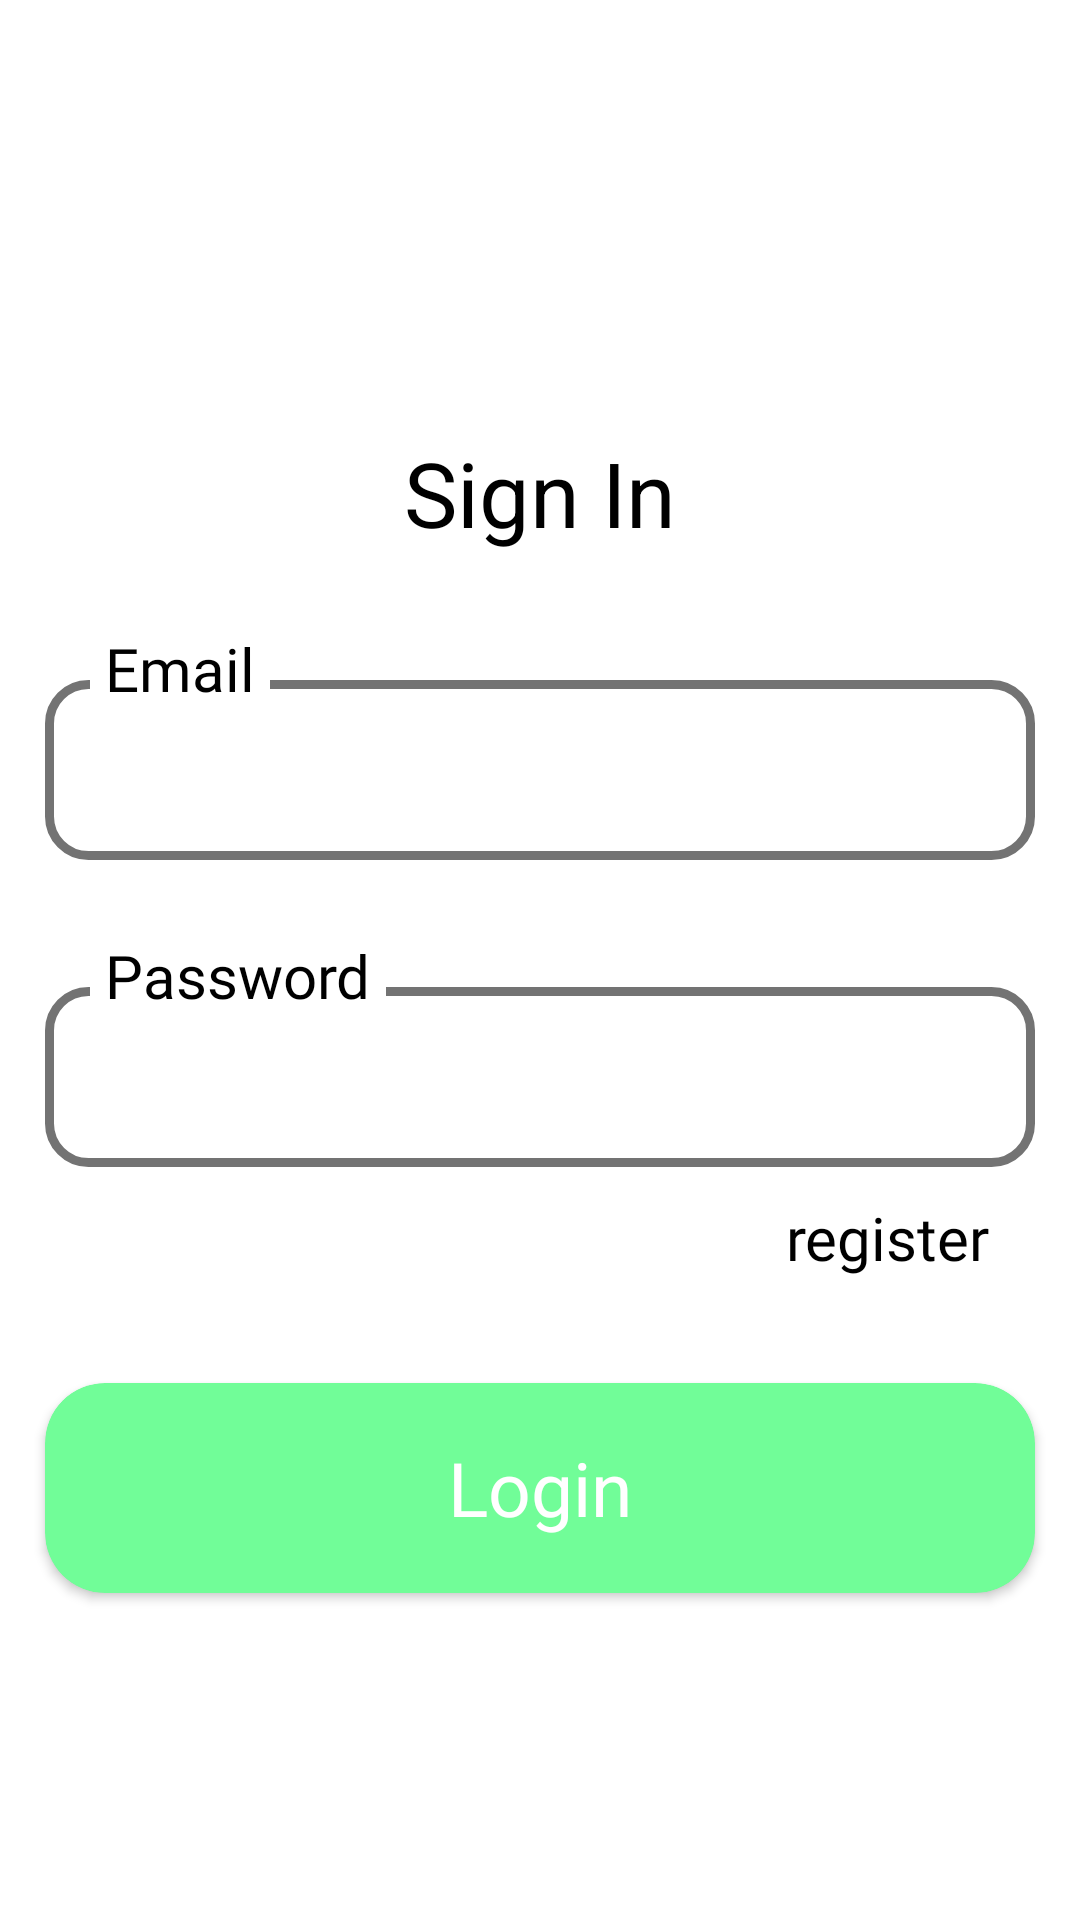

Layout XML and referenced resources for this Android screen:
<!-- AndroidManifest.xml: application theme Theme.BmiProject -->
<!-- res/layout/fragment_sign_in.xml -->
<?xml version="1.0" encoding="utf-8"?>
<RelativeLayout xmlns:android="http://schemas.android.com/apk/res/android"
    xmlns:tools="http://schemas.android.com/tools"
    android:layout_width="match_parent"
    android:layout_height="match_parent"
    xmlns:app="http://schemas.android.com/apk/res-auto"
    style="@style/SCREEN"
    tools:context=".fragments.SignInFragment">
    <RelativeLayout
        android:layout_width="wrap_content"
        android:layout_height="wrap_content"
        android:layout_centerInParent="true">
 <TextView
    android:id="@+id/sign_in_txt"
    android:layout_width="wrap_content"
    android:layout_height="wrap_content"
    android:text="Sign In"
    android:layout_marginTop="60dp"
    android:textSize="30sp"
    style="@style/TEXT"
    android:layout_centerHorizontal="true"/>

    <RelativeLayout
        android:id="@+id/username_rel"
       android:layout_below="@id/sign_in_txt"
        android:layout_marginTop="20dp"
        android:layout_width="match_parent"
        android:layout_height="wrap_content"

        >

        <EditText
            android:id="@+id/email_edit_text"
            android:layout_below="@id/email_text"
            android:layout_width="match_parent"
            android:layout_height="60dp"
            android:layout_marginLeft="15dp"
            android:layout_marginRight="15dp"
            style="@style/EDIT_TEXT"
            android:inputType="textAutoComplete"
            android:paddingLeft="15dp"
            android:fontFamily="@font/roboto_medium"
            android:textSize="30sp"
            />
        <TextView
            android:id="@+id/email_text"
            android:layout_marginLeft="30dp"
            android:padding="5dp"
            android:fontFamily="@font/roboto_medium"
            android:textSize="20sp"
            android:layout_marginBottom="-15dp"
            android:layout_width="wrap_content"
            android:layout_height="wrap_content"
            style="@style/TEXT"
            android:text="Email"/>
    </RelativeLayout>

    <RelativeLayout
        android:id="@+id/password_rel"
        android:layout_below="@id/username_rel"
        android:layout_marginTop="20dp"
        android:layout_width="match_parent"
        android:layout_height="wrap_content"

        >

        <EditText
            android:id="@+id/password_edit_text"
            android:layout_below="@id/password_text"
            android:layout_width="match_parent"
            android:layout_height="60dp"
            android:layout_marginLeft="15dp"
            android:layout_marginRight="15dp"
            style="@style/EDIT_TEXT"
            android:inputType="textPassword"
            android:paddingLeft="15dp"
            android:fontFamily="@font/roboto_medium"
            android:textSize="30sp"

            />
        <TextView
            android:id="@+id/password_text"
            android:layout_marginLeft="30dp"
            android:padding="5dp"
            android:fontFamily="@font/roboto_medium"
            android:textSize="20sp"
            android:layout_marginBottom="-15dp"
            android:layout_width="wrap_content"
            android:layout_height="wrap_content"
            style="@style/TEXT"
            android:text="Password"/>
    </RelativeLayout>
    <TextView
        android:id="@+id/registerTxt"
        android:layout_width="wrap_content"
        android:layout_height="wrap_content"
        android:text="register"
        style="@style/TEXT"
        android:fontFamily="@font/roboto_medium"
        android:textSize="20sp"
        android:layout_below="@id/password_rel"
        android:layout_alignParentEnd="true"
        android:layout_marginRight="30dp"
        android:layout_marginTop="10dp"/>

    <androidx.cardview.widget.CardView
        android:id="@+id/submit_btn"
        android:layout_below="@id/registerTxt"
        android:layout_width="match_parent"
        android:layout_height="70dp"
        app:cardCornerRadius="20dp"
        app:cardBackgroundColor="#71FD98"
        android:layout_marginTop="35dp"
        android:layout_marginLeft="15dp"
        android:layout_marginRight="15dp"
        android:layout_marginBottom="25dp">
        <RelativeLayout
            android:layout_width="match_parent"
            android:layout_height="match_parent"
            >

            <TextView
                android:layout_width="wrap_content"
                android:layout_height="wrap_content"
                android:layout_centerInParent="true"
                android:fontFamily="@font/roboto_bold"
                android:text="Login"
                android:textColor="@color/white"
                android:textSize="25sp" />
        </RelativeLayout>
    </androidx.cardview.widget.CardView>
    </RelativeLayout>
</RelativeLayout>
<!-- resources referenced by this layout -->
<resources>
  <color name="white">#FFFFFFFF</color>
  <style name="EDIT_TEXT">
          <item name="android:background">@drawable/edittext_background</item>
          <item name="android:textColor">@color/black</item>
          <item name="hintTextColor">#4E4E4E</item>
      </style>
  <style name="SCREEN">
              <item name="android:background">#FFF</item>
          </style>
  <style name="TEXT">
              <item name="android:textColor">#000</item>
              <item name="android:background">#FFFFFF</item>
          </style>
  <style name="Theme.BmiProject" parent="Base.Theme.BmiProject" />
  <!-- drawable edittext_background (drawable) -->
  <shape xmlns:android="http://schemas.android.com/apk/res/android">
      <solid android:color="#FFFFFF" /> 
      <stroke android:width="3dp" android:color="#737373" /> 
      <corners android:radius="13dp" /> 
  </shape>
  <color name="black">#FF000000</color>
  <style name="Base.Theme.BmiProject" parent="Theme.Material3.DayNight.NoActionBar">
          
          <item name="colorPrimary">@color/black</item>
      </style>
</resources>
